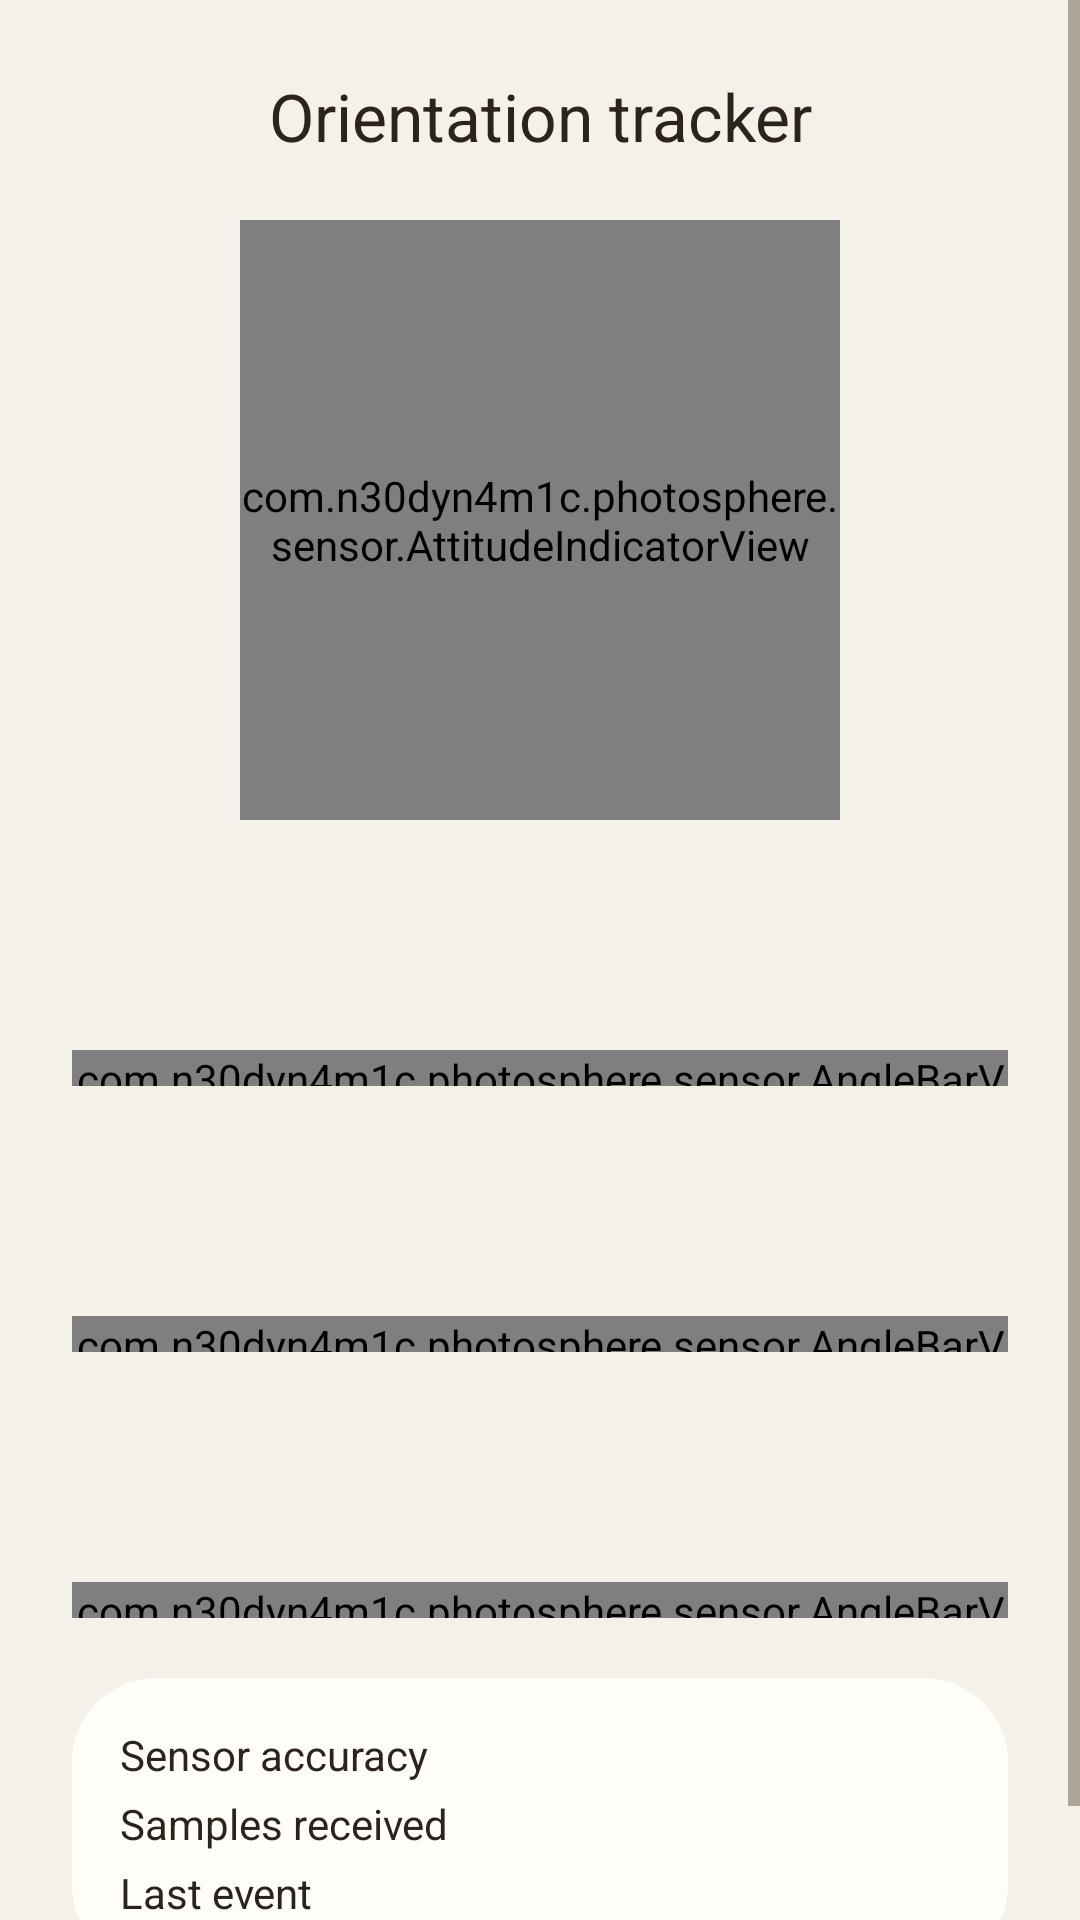

Write the Android layout XML for this screen, with the resource values it uses.
<!-- AndroidManifest.xml: application theme Theme.PhotoSphere -->
<!-- res/layout/fragment_orientation_debug.xml -->
<?xml version="1.0" encoding="utf-8"?>
<ScrollView xmlns:android="http://schemas.android.com/apk/res/android"
    android:layout_width="match_parent"
    android:layout_height="match_parent"
    android:background="@color/sphere_background"
    android:fillViewport="true">

    <LinearLayout
        android:layout_width="match_parent"
        android:layout_height="wrap_content"
        android:gravity="center_horizontal"
        android:orientation="vertical"
        android:padding="24dp">

        <TextView
            android:layout_width="match_parent"
            android:layout_height="wrap_content"
            android:gravity="center"
            android:text="@string/orientation_debug_title"
            android:textColor="@color/sphere_on_surface"
            android:textSize="22sp" />

        <TextView
            android:id="@+id/sensor_unavailable"
            android:layout_width="match_parent"
            android:layout_height="wrap_content"
            android:layout_marginTop="20dp"
            android:gravity="center"
            android:text="@string/orientation_sensor_unavailable"
            android:textColor="@color/error"
            android:visibility="gone" />

        <com.n30dyn4m1c.photosphere.sensor.AttitudeIndicatorView
            android:id="@+id/attitude_indicator"
            android:layout_width="200dp"
            android:layout_height="200dp"
            android:layout_marginTop="20dp" />

        <include
            android:id="@+id/yaw_readout"
            layout="@layout/item_angle_readout" />

        <include
            android:id="@+id/pitch_readout"
            layout="@layout/item_angle_readout" />

        <include
            android:id="@+id/roll_readout"
            layout="@layout/item_angle_readout" />

        <LinearLayout
            android:id="@+id/status_card"
            android:layout_width="match_parent"
            android:layout_height="wrap_content"
            android:layout_marginTop="20dp"
            android:background="@drawable/bg_surface_card"
            android:orientation="vertical"
            android:padding="16dp">

            <LinearLayout
                android:layout_width="match_parent"
                android:layout_height="wrap_content"
                android:orientation="horizontal">

                <TextView
                    android:layout_width="0dp"
                    android:layout_height="wrap_content"
                    android:layout_weight="1"
                    android:text="@string/orientation_accuracy"
                    android:textColor="@color/sphere_on_surface" />

                <TextView
                    android:id="@+id/status_accuracy"
                    android:layout_width="wrap_content"
                    android:layout_height="wrap_content"
                    android:fontFamily="monospace"
                    android:textColor="@color/sphere_on_surface" />
            </LinearLayout>

            <LinearLayout
                android:layout_width="match_parent"
                android:layout_height="wrap_content"
                android:layout_marginTop="4dp"
                android:orientation="horizontal">

                <TextView
                    android:layout_width="0dp"
                    android:layout_height="wrap_content"
                    android:layout_weight="1"
                    android:text="@string/orientation_samples"
                    android:textColor="@color/sphere_on_surface" />

                <TextView
                    android:id="@+id/status_samples"
                    android:layout_width="wrap_content"
                    android:layout_height="wrap_content"
                    android:fontFamily="monospace"
                    android:textColor="@color/sphere_on_surface" />
            </LinearLayout>

            <LinearLayout
                android:layout_width="match_parent"
                android:layout_height="wrap_content"
                android:layout_marginTop="4dp"
                android:orientation="horizontal">

                <TextView
                    android:layout_width="0dp"
                    android:layout_height="wrap_content"
                    android:layout_weight="1"
                    android:text="@string/orientation_timestamp"
                    android:textColor="@color/sphere_on_surface" />

                <TextView
                    android:id="@+id/status_timestamp"
                    android:layout_width="wrap_content"
                    android:layout_height="wrap_content"
                    android:fontFamily="monospace"
                    android:textColor="@color/sphere_on_surface" />
            </LinearLayout>
        </LinearLayout>
    </LinearLayout>
</ScrollView>
<!-- res/layout/item_angle_readout.xml (included above) -->
<?xml version="1.0" encoding="utf-8"?>
<LinearLayout xmlns:android="http://schemas.android.com/apk/res/android"
    android:layout_width="match_parent"
    android:layout_height="wrap_content"
    android:layout_marginTop="20dp"
    android:orientation="vertical">

    <LinearLayout
        android:layout_width="match_parent"
        android:layout_height="wrap_content"
        android:gravity="bottom"
        android:orientation="horizontal">

        <TextView
            android:id="@+id/angle_label"
            android:layout_width="0dp"
            android:layout_height="wrap_content"
            android:layout_weight="1"
            android:textColor="@color/sphere_on_surface"
            android:textSize="16sp" />

        <TextView
            android:id="@+id/angle_value"
            android:layout_width="wrap_content"
            android:layout_height="wrap_content"
            android:fontFamily="monospace"
            android:textColor="@color/sphere_on_surface"
            android:textSize="24sp" />
    </LinearLayout>

    <TextView
        android:id="@+id/angle_caption"
        android:layout_width="match_parent"
        android:layout_height="wrap_content"
        android:textColor="@color/sphere_on_surface_variant"
        android:textSize="12sp" />

    <com.n30dyn4m1c.photosphere.sensor.AngleBarView
        android:id="@+id/angle_bar"
        android:layout_width="match_parent"
        android:layout_height="12dp"
        android:layout_marginTop="8dp" />

</LinearLayout>
<!-- resources referenced by this layout -->
<resources>
  <color name="error">#FFB54A3C</color>
  <color name="sphere_background">#FFF6F1E8</color>
  <color name="sphere_on_surface">#FF2C241C</color>
  <color name="sphere_on_surface_variant">#FF6B5B4F</color>
  <!-- drawable bg_surface_card (drawable) -->
  <?xml version="1.0" encoding="utf-8"?>
  <shape xmlns:android="http://schemas.android.com/apk/res/android"
      android:shape="rectangle">
      <solid android:color="@color/sphere_surface" />
      <corners android:radius="28dp" />
  </shape>
  <string name="orientation_accuracy">Sensor accuracy</string>
  <string name="orientation_debug_title">Orientation tracker</string>
  <string name="orientation_samples">Samples received</string>
  <string name="orientation_sensor_unavailable">This device has no rotation vector sensor, so device orientation cannot be tracked.</string>
  <string name="orientation_timestamp">Last event</string>
  <style name="Theme.PhotoSphere" parent="Theme.AppCompat.NoActionBar">
          <item name="android:statusBarColor">@android:color/transparent</item>
          <item name="android:navigationBarColor">@android:color/transparent</item>
          <item name="android:windowBackground">@color/sphere_background</item>
          <item name="android:windowDrawsSystemBarBackgrounds">true</item>
          <item name="android:windowLightStatusBar">true</item>
          <item name="android:colorBackground">@color/sphere_background</item>
          <item name="android:textColorPrimary">@color/sphere_on_surface</item>
          <item name="android:textColorSecondary">@color/sphere_on_surface_variant</item>
          <item name="colorPrimary">@color/sphere_accent</item>
          <item name="colorPrimaryDark">@color/sphere_background</item>
          <item name="colorAccent">@color/sphere_accent</item>
      </style>
  <color name="sphere_surface">#FFFFFDF8</color>
  <color name="sphere_accent">#FFC4784A</color>
</resources>
